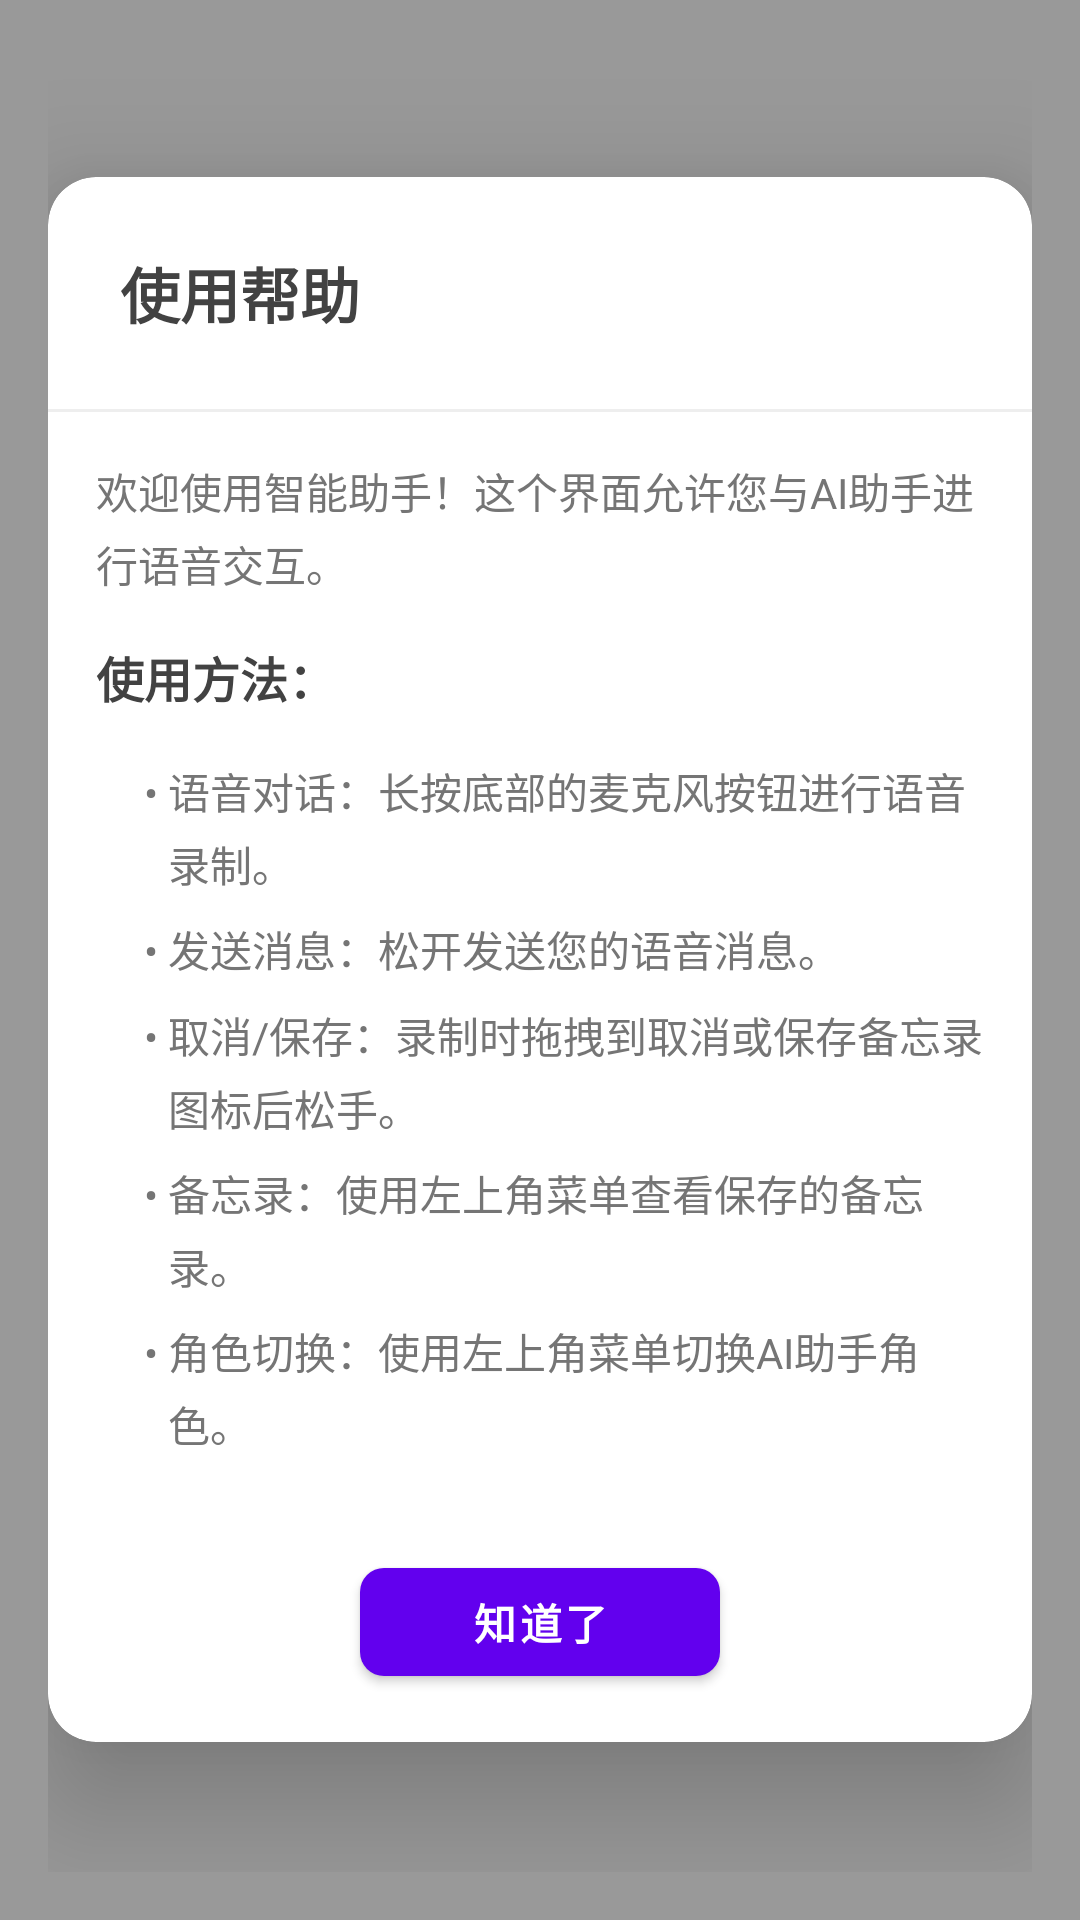

Layout XML and referenced resources for this Android screen:
<!-- AndroidManifest.xml: application theme Theme.Littlesmartchat -->
<!-- res/layout/help_modal.xml -->
<?xml version="1.0" encoding="utf-8"?>
<FrameLayout
    xmlns:android="http://schemas.android.com/apk/res/android"
    xmlns:app="http://schemas.android.com/apk/res-auto"
    android:layout_width="match_parent"
    android:layout_height="match_parent"
    android:background="#66000000"
    android:padding="16dp">

    <androidx.cardview.widget.CardView
        android:layout_width="match_parent"
        android:layout_height="wrap_content"
        android:layout_gravity="center"
        app:cardCornerRadius="16dp"
        app:cardElevation="24dp"
        app:cardBackgroundColor="@android:color/white">

        <LinearLayout
            android:layout_width="match_parent"
            android:layout_height="wrap_content"
            android:orientation="vertical">

            
            <RelativeLayout
                android:layout_width="match_parent"
                android:layout_height="wrap_content"
                android:padding="24dp">

                <TextView
                    android:layout_width="wrap_content"
                    android:layout_height="wrap_content"
                    android:text="使用帮助"
                    android:textSize="20sp"
                    android:textStyle="bold"
                    android:textColor="@color/gray_800"
                    android:layout_centerVertical="true" />

                <ImageButton
                    android:id="@+id/btnCloseHelp"
                    android:layout_width="24dp"
                    android:layout_height="24dp"
                    android:layout_alignParentEnd="true"
                    android:layout_centerVertical="true"
                    android:background="?attr/selectableItemBackgroundBorderless"
                    android:src="@drawable/ic_x"
                    app:tint="@color/gray_500" />

            </RelativeLayout>

            <View
                android:layout_width="match_parent"
                android:layout_height="1dp"
                android:background="@color/gray_200" />

            
            <ScrollView
                android:layout_width="match_parent"
                android:layout_height="wrap_content"
                android:maxHeight="300dp">

                <LinearLayout
                    android:layout_width="match_parent"
                    android:layout_height="wrap_content"
                    android:orientation="vertical"
                    android:padding="16dp">

                    <TextView
                        android:layout_width="match_parent"
                        android:layout_height="wrap_content"
                        android:text="欢迎使用智能助手！这个界面允许您与AI助手进行语音交互。"
                        android:textSize="14sp"
                        android:textColor="@color/gray_600"
                        android:lineSpacingMultiplier="1.2" />

                    <TextView
                        android:layout_width="wrap_content"
                        android:layout_height="wrap_content"
                        android:layout_marginTop="16dp"
                        android:text="使用方法："
                        android:textSize="16sp"
                        android:textStyle="bold"
                        android:textColor="@color/gray_800" />

                    <LinearLayout
                        android:layout_width="match_parent"
                        android:layout_height="wrap_content"
                        android:orientation="vertical"
                        android:layout_marginTop="8dp"
                        android:paddingStart="16dp">

                        
                        <LinearLayout
                            android:layout_width="match_parent"
                            android:layout_height="wrap_content"
                            android:orientation="horizontal"
                            android:layout_marginTop="8dp">

                            <TextView
                                android:layout_width="wrap_content"
                                android:layout_height="wrap_content"
                                android:text="• "
                                android:textSize="14sp"
                                android:textColor="@color/gray_600" />

                            <TextView
                                android:layout_width="wrap_content"
                                android:layout_height="wrap_content"
                                android:text="语音对话：长按底部的麦克风按钮进行语音录制。"
                                android:textSize="14sp"
                                android:textColor="@color/gray_600"
                                android:lineSpacingMultiplier="1.2" />

                        </LinearLayout>

                        
                        <LinearLayout
                            android:layout_width="match_parent"
                            android:layout_height="wrap_content"
                            android:orientation="horizontal"
                            android:layout_marginTop="8dp">

                            <TextView
                                android:layout_width="wrap_content"
                                android:layout_height="wrap_content"
                                android:text="• "
                                android:textSize="14sp"
                                android:textColor="@color/gray_600" />

                            <TextView
                                android:layout_width="wrap_content"
                                android:layout_height="wrap_content"
                                android:text="发送消息：松开发送您的语音消息。"
                                android:textSize="14sp"
                                android:textColor="@color/gray_600"
                                android:lineSpacingMultiplier="1.2" />

                        </LinearLayout>

                        
                        <LinearLayout
                            android:layout_width="match_parent"
                            android:layout_height="wrap_content"
                            android:orientation="horizontal"
                            android:layout_marginTop="8dp">

                            <TextView
                                android:layout_width="wrap_content"
                                android:layout_height="wrap_content"
                                android:text="• "
                                android:textSize="14sp"
                                android:textColor="@color/gray_600" />

                            <TextView
                                android:layout_width="wrap_content"
                                android:layout_height="wrap_content"
                                android:text="取消/保存：录制时拖拽到取消或保存备忘录图标后松手。"
                                android:textSize="14sp"
                                android:textColor="@color/gray_600"
                                android:lineSpacingMultiplier="1.2" />

                        </LinearLayout>

                        
                        <LinearLayout
                            android:layout_width="match_parent"
                            android:layout_height="wrap_content"
                            android:orientation="horizontal"
                            android:layout_marginTop="8dp">

                            <TextView
                                android:layout_width="wrap_content"
                                android:layout_height="wrap_content"
                                android:text="• "
                                android:textSize="14sp"
                                android:textColor="@color/gray_600" />

                            <TextView
                                android:layout_width="wrap_content"
                                android:layout_height="wrap_content"
                                android:text="备忘录：使用左上角菜单查看保存的备忘录。"
                                android:textSize="14sp"
                                android:textColor="@color/gray_600"
                                android:lineSpacingMultiplier="1.2" />

                        </LinearLayout>

                        
                        <LinearLayout
                            android:layout_width="match_parent"
                            android:layout_height="wrap_content"
                            android:orientation="horizontal"
                            android:layout_marginTop="8dp">

                            <TextView
                                android:layout_width="wrap_content"
                                android:layout_height="wrap_content"
                                android:text="• "
                                android:textSize="14sp"
                                android:textColor="@color/gray_600" />

                            <TextView
                                android:layout_width="wrap_content"
                                android:layout_height="wrap_content"
                                android:text="角色切换：使用左上角菜单切换AI助手角色。"
                                android:textSize="14sp"
                                android:textColor="@color/gray_600"
                                android:lineSpacingMultiplier="1.2" />

                        </LinearLayout>

                    </LinearLayout>

                </LinearLayout>

            </ScrollView>

            
            <LinearLayout
                android:layout_width="match_parent"
                android:layout_height="wrap_content"
                android:padding="16dp"
                android:gravity="center">

                <com.google.android.material.button.MaterialButton
                    android:id="@+id/btnGotIt"
                    android:layout_width="wrap_content"
                    android:layout_height="wrap_content"
                    android:text="知道了"
                    android:textAllCaps="false"
                    android:textStyle="bold"
                    android:minWidth="120dp"
                    app:cornerRadius="8dp" />

            </LinearLayout>

        </LinearLayout>

    </androidx.cardview.widget.CardView>

</FrameLayout>
<!-- resources referenced by this layout -->
<resources>
  <color name="gray_200">#EEEEEE</color>
  <color name="gray_500">#9E9E9E</color>
  <color name="gray_600">#757575</color>
  <color name="gray_800">#424242</color>
  <style name="Theme.Littlesmartchat" parent="Theme.MaterialComponents.DayNight.NoActionBar">
          
          <item name="colorPrimary">@color/purple_500</item>
          <item name="colorPrimaryVariant">@color/purple_700</item>
          <item name="colorOnPrimary">@color/white</item>
          
          <item name="colorSecondary">@color/teal_200</item>
          <item name="colorSecondaryVariant">@color/teal_700</item>
          <item name="colorOnSecondary">@color/black</item>
          
          <item name="android:windowFullscreen">true</item>
          <item name="android:windowTranslucentStatus">true</item>
          <item name="android:windowTranslucentNavigation">true</item>
          <item name="android:statusBarColor">@android:color/transparent</item>
          <item name="android:navigationBarColor">@android:color/transparent</item>
          <item name="android:windowLayoutInDisplayCutoutMode">shortEdges</item>
          
      </style>
  <color name="purple_500">#FF6200EE</color>
  <color name="purple_700">#FF3700B3</color>
  <color name="white">#FFFFFF</color>
  <color name="teal_200">#FF03DAC5</color>
  <color name="teal_700">#FF018786</color>
  <color name="black">#FF000000</color>
</resources>
